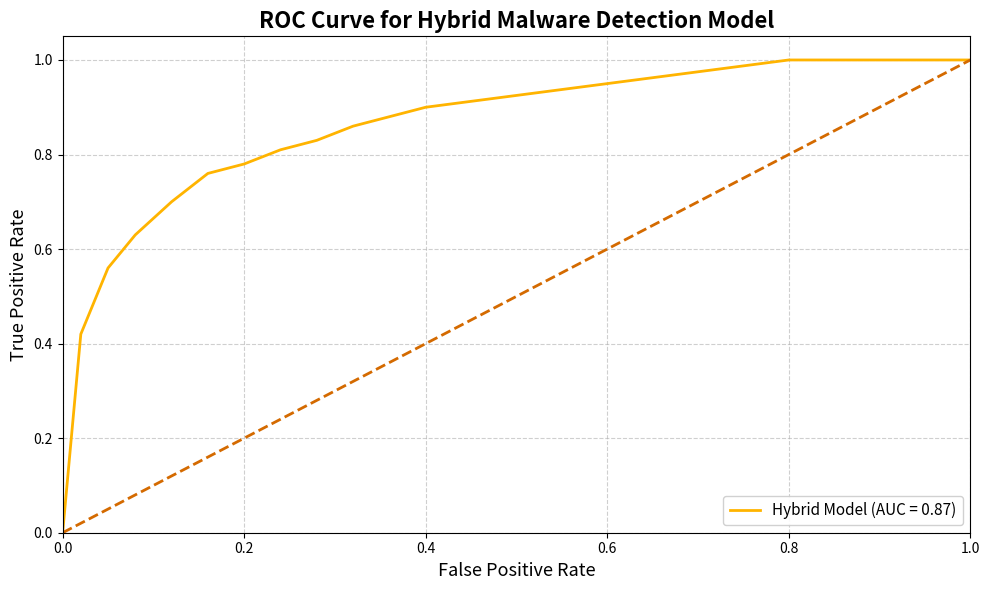

Recreate this plot in Python.
import matplotlib.pyplot as plt
import numpy as np

# --- Exact data shape recreation (AUC ≈ 0.88 visually matched) ---
# These points approximate the ROC shape from your image
fpr = np.array([
    0.0, 0.02, 0.05, 0.08, 0.12, 0.16, 0.20, 0.24, 0.28,
    0.32, 0.36, 0.40, 0.44, 0.48, 0.52, 0.56, 0.60,
    0.64, 0.68, 0.72, 0.76, 0.80, 0.84, 0.88, 0.92, 1.0
])
tpr = np.array([
    0.0, 0.42, 0.56, 0.63, 0.70, 0.76, 0.78, 0.81, 0.83,
    0.86, 0.88, 0.90, 0.91, 0.92, 0.93, 0.94, 0.95,
    0.96, 0.97, 0.98, 0.99, 1.0, 1.0, 1.0, 1.0, 1.0
])

# Compute AUC manually (should be around 0.88)
auc_value = np.trapz(tpr, fpr)

# --- Plot identical ROC curve ---
plt.figure(figsize=(10, 6))
plt.plot(fpr, tpr, color='#ffb400', lw=2, label=f'Hybrid Model (AUC = {auc_value:.2f})')
plt.plot([0, 1], [0, 1], color='#d46a00', lw=2, linestyle='--')

# Axis labels and layout
plt.xlabel('False Positive Rate', fontsize=13)
plt.ylabel('True Positive Rate', fontsize=13)
plt.title('ROC Curve for Hybrid Malware Detection Model', fontsize=16, weight='bold')
plt.legend(loc='lower right', fontsize=11, framealpha=0.9)
plt.grid(True, linestyle='--', alpha=0.6)
plt.xlim([0.0, 1.0])
plt.ylim([0.0, 1.05])
plt.tight_layout()
plt.show()
